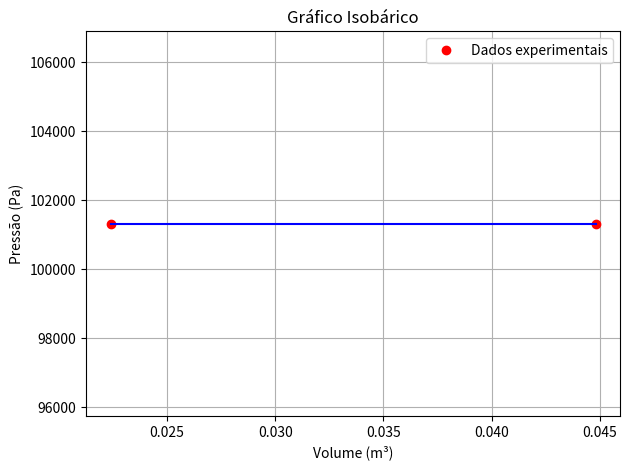
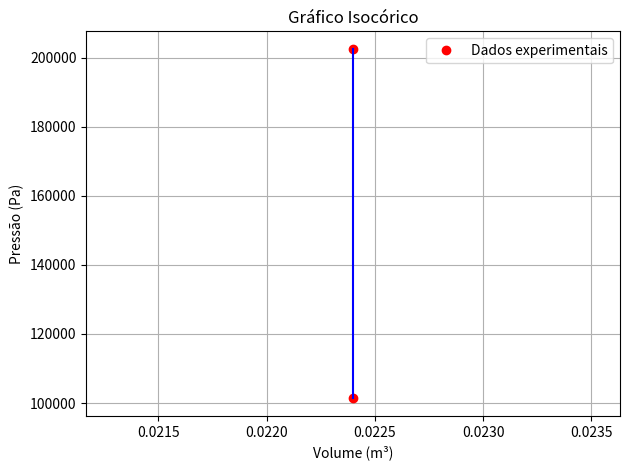
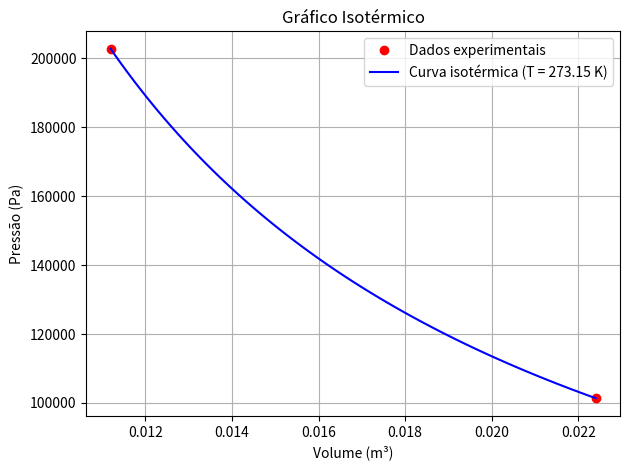
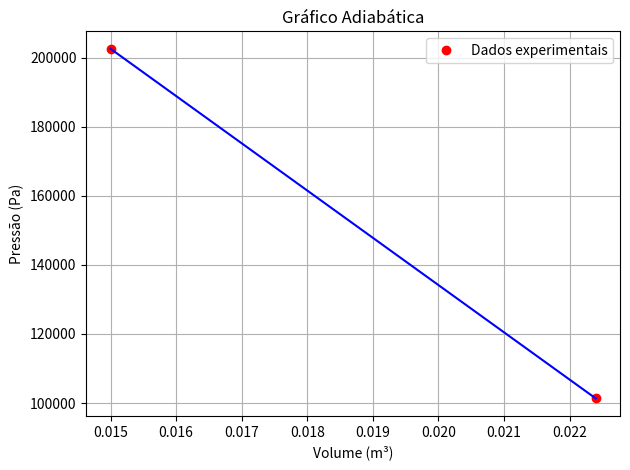
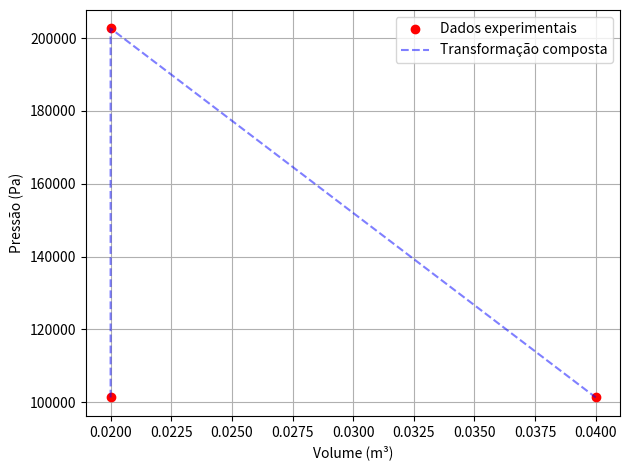

Reproduce these figures in Python, in order.

import matplotlib.pyplot as plt
import numpy as np

def plotar_graficos(resultados):
    P = [ponto[0] for ponto in resultados]
    V = [ponto[1] for ponto in resultados]
    T = [ponto[2] for ponto in resultados]
    plt.plot(V, P, 'ro', label='Dados experimentais')  # Pontos vermelhos
    if len(resultados) == 2:
        if resultados[0][0] == resultados[1][0]:  # Isobárica
            plt.plot(V, P, 'b-')  # Linha azul conectando os pontos
            plt.xlabel('Volume (m³)')
            plt.ylabel('Pressão (Pa)')
            plt.title('Gráfico Isobárico')

        elif resultados[0][1] == resultados[1][1]:  # Isocórica
            plt.plot(V, P, 'b-')  # Linha azul conectando os pontos
            plt.xlabel('Volume (m³)')
            plt.ylabel('Pressão (Pa)')
            plt.title('Gráfico Isocórico')

        elif resultados[0][2] == resultados[1][2]:  # Isotérmica
            T = resultados[0][2]  # Temperatura constante
            
            # Criando uma faixa de volumes para uma curva suave
            volumes = np.linspace(min(V), max(V), 100)
            
            # Constantes
            R = 8.314  # Constante dos gases (J/(mol*K))
            n = 1       # Número de moles (assumido)
            
            # Calculando a pressão usando P = nRT/V
            pressoes = (n * R * T) / volumes
            
            # O código precisa plotar a curva teórica para que o python consiga plotar o gráfico com umas curva
            plt.plot(volumes, pressoes, 'b-', label=f'Curva isotérmica (T = {T} K)')
            
            plt.xlabel('Volume (m³)')
            plt.ylabel('Pressão (Pa)')
            plt.title('Gráfico Isotérmico')
            plt.legend()


        else:
            plt.plot(V, P, 'b-')  # Linha azul conectando os pontos
            plt.xlabel('Volume (m³)')
            plt.ylabel('Pressão (Pa)')
            plt.title('Gráfico Adiabática')


    elif len(resultados) == 3:
        if all(t == T[0] for t in T):  # Isotérmica
            v_curve = np.linspace(min(V), max(V), 100)
            p_curve = (8.314 * T[0]) / v_curve
            plt.plot(v_curve, p_curve, 'b-', label=f'Isotérmica (T={T[0]} K)')
            
        elif all(p == P[0] for p in P):  # Isobárica
            plt.hlines(P[0], min(V), max(V), colors='b', linestyles='-', 
                      label=f'Isobárica (P={P[0]} Pa)')
            
        elif all(v == V[0] for v in V):  # Isocórica
            plt.vlines(V[0], min(P), max(P), colors='b', linestyles='-',
                     label=f'Isocórica (V={V[0]} m³)')
            
        else:  # Transformação composta (ex: isocórica + isotérmica)
            # Plota linhas conectando os pontos
            plt.plot(V, P, 'b--', alpha=0.5, label='Transformação composta')
    
    # Configurações comuns
    plt.xlabel('Volume (m³)')
    plt.ylabel('Pressão (Pa)')
    plt.grid(True)
    plt.legend()
    plt.tight_layout()
    plt.show()  # Mostra UMA única figura


# Testando com seus dados
dados_isobarica = (
    (101325, 0.0224, 300),  # Pressão (Pa), Volume (m³), Temperatura (K)
    (101325, 0.0448, 600)   # Pressão mantida constante
)
dados_isocorica = (
    (101325, 0.0224, 300),  # Pressão (Pa), Volume (m³), Temperatura (K)
    (202650, 0.0224, 600)   # Volume mantido constante
)
dados_isotermica = (
    (101325, 0.0224, 273.15),  # Pressão (Pa), Volume (m³), Temperatura (K)
    (202650, 0.0112, 273.15)   # Temperatura mantida constante (Lei de Boyle: P ∝ 1/V)
)
dados_adiabatica = (
    (101325, 0.0224, 300),  # Pressão (Pa), Volume (m³), Temperatura (K)
    (202650, 0.0150, 400)   # Nenhuma das variáveis é constante
)
dados_tres_pontos = (
        (101325, 0.02, 300),   # Ponto 1 (início isocórica)
        (202650, 0.02, 600),   # Ponto 2 (fim isocórica/início isotérmica)
        (101325, 0.04, 600)    # Ponto 3 (fim isotérmica)
)
plotar_graficos(dados_isobarica)   # Deve identificar como isobárica
plotar_graficos(dados_isocorica)   # Deve identificar como isocórica
plotar_graficos(dados_isotermica)  # Deve identificar como isotérmica
plotar_graficos(dados_adiabatica)  # Deve identificar como adiabática
plotar_graficos(dados_tres_pontos)
